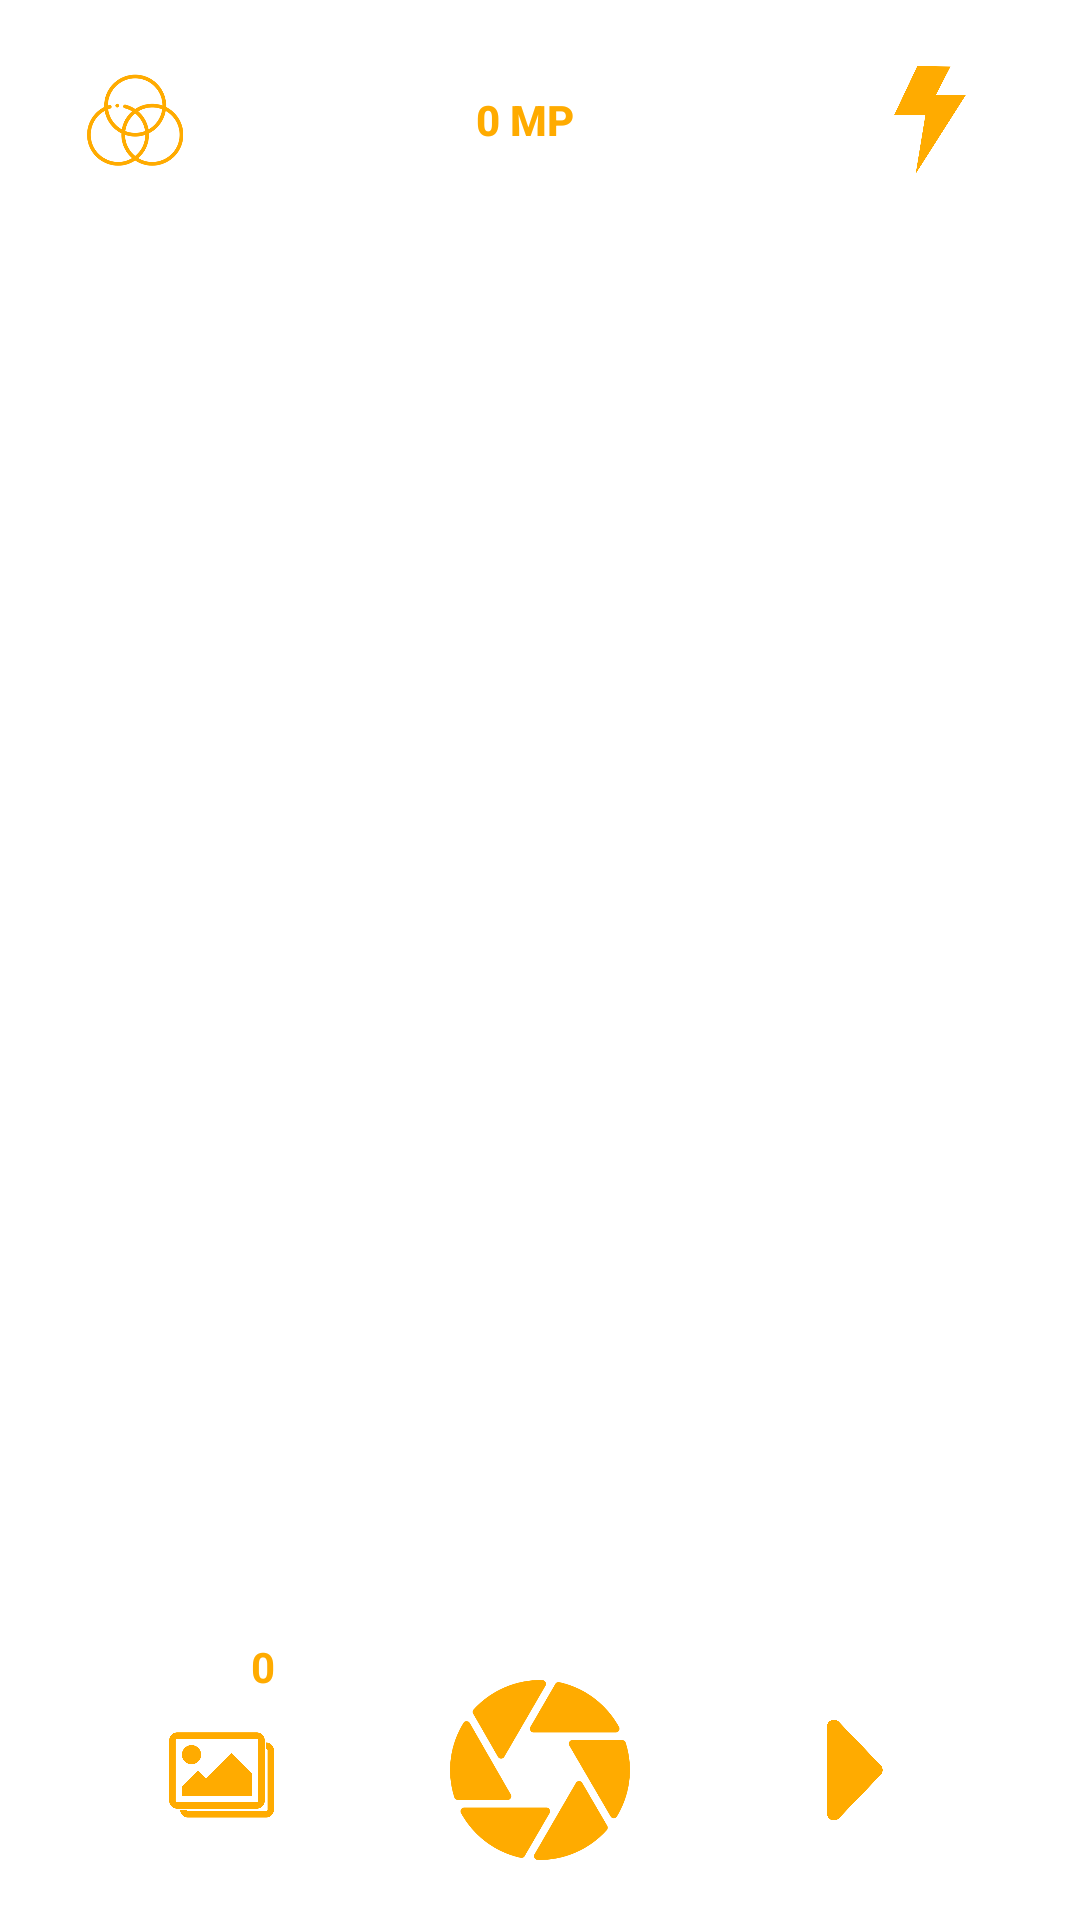

Layout XML and referenced resources for this Android screen:
<!-- AndroidManifest.xml: application theme Theme.Scanner -->
<!-- res/layout/fragment_camera.xml -->
<?xml version="1.0" encoding="utf-8"?>
<androidx.constraintlayout.widget.ConstraintLayout xmlns:android="http://schemas.android.com/apk/res/android"
    xmlns:app="http://schemas.android.com/apk/res-auto"
    xmlns:tools="http://schemas.android.com/tools"
    android:layout_width="match_parent"
    android:layout_height="match_parent"
    tools:context=".views.fragments.CameraFragment">

    <androidx.constraintlayout.widget.ConstraintLayout
        android:id="@+id/previewContainer"
        android:layout_width="wrap_content"
        android:layout_height="wrap_content"
        app:layout_constraintBottom_toBottomOf="parent"
        app:layout_constraintEnd_toEndOf="parent"
        app:layout_constraintStart_toStartOf="parent"
        app:layout_constraintTop_toTopOf="parent"
        app:layout_constraintVertical_bias="0.4">

        <FrameLayout
            android:id="@+id/cameraPreview"
            android:layout_width="0dp"
            android:layout_height="0dp"
            android:layout_gravity="center"
            app:layout_constraintBottom_toBottomOf="parent"
            app:layout_constraintEnd_toEndOf="parent"
            app:layout_constraintStart_toStartOf="parent"
            app:layout_constraintTop_toTopOf="parent" />
    </androidx.constraintlayout.widget.ConstraintLayout>

    <View
        android:id="@+id/overlay"
        android:layout_width="0dp"
        android:layout_height="0dp"
        android:foreground="@android:color/transparent"
        app:layout_constraintBottom_toBottomOf="@+id/previewContainer"
        app:layout_constraintEnd_toEndOf="@+id/previewContainer"
        app:layout_constraintStart_toStartOf="@+id/previewContainer"
        app:layout_constraintTop_toTopOf="@+id/previewContainer" />

    <androidx.constraintlayout.widget.ConstraintLayout
        android:id="@+id/cameraToolBar"
        android:layout_width="match_parent"
        android:layout_height="wrap_content"
        android:gravity="center"
        android:orientation="horizontal"
        app:layout_constraintEnd_toEndOf="parent"
        app:layout_constraintStart_toStartOf="parent"
        app:layout_constraintTop_toTopOf="parent">

        <ImageView
            android:id="@+id/filterToggle"
            style="@style/Widget.AppCompat.Button.Borderless"
            android:layout_width="70dp"
            android:layout_height="80dp"
            android:layout_marginStart="10dp"
            android:scaleType="fitCenter"
            app:layout_constraintBottom_toBottomOf="parent"
            app:layout_constraintStart_toStartOf="parent"
            app:layout_constraintTop_toTopOf="parent"
            app:srcCompat="@drawable/filteric" />

        <TextView
            android:id="@+id/switchCameraSize"
            style="@style/Widget.AppCompat.Button.Borderless"
            android:layout_width="wrap_content"
            android:layout_height="wrap_content"
            android:text="0 Mp"
            android:textColor="@color/dark_yellow"
            android:textStyle="bold"
            app:layout_constraintBottom_toBottomOf="parent"
            app:layout_constraintEnd_toStartOf="@+id/flash"
            app:layout_constraintStart_toEndOf="@+id/filterToggle"
            app:layout_constraintTop_toTopOf="parent" />

        <ImageView
            android:id="@+id/flash"
            style="@style/Widget.AppCompat.Button.Borderless"
            android:layout_width="80dp"
            android:layout_height="80dp"
            android:layout_marginEnd="10dp"
            app:layout_constraintBottom_toBottomOf="parent"
            app:layout_constraintEnd_toEndOf="parent"
            app:layout_constraintTop_toTopOf="parent"
            app:srcCompat="@drawable/flashic" />

    </androidx.constraintlayout.widget.ConstraintLayout>

    <ImageButton
        android:id="@+id/captureButton"
        android:layout_width="60dp"
        android:layout_height="60dp"
        android:layout_marginBottom="20dp"
        android:background="@drawable/shutteric"
        android:scaleType="fitCenter"
        app:layout_constraintBottom_toBottomOf="parent"
        app:layout_constraintEnd_toEndOf="parent"
        app:layout_constraintStart_toStartOf="parent" />

    <ImageView
        android:id="@+id/pictureThumbnail"
        android:layout_width="50dp"
        android:layout_height="50dp"
        android:src="@drawable/galleryic"
        app:layout_constraintBottom_toBottomOf="@+id/captureButton"
        app:layout_constraintEnd_toStartOf="@+id/captureButton"
        app:layout_constraintStart_toStartOf="parent"
        app:layout_constraintTop_toTopOf="@+id/captureButton" />

    <TextView
        android:id="@+id/pictureCount"
        android:layout_width="wrap_content"
        android:layout_height="wrap_content"
        android:gravity="center"
        android:text="0"
        android:textAlignment="center"
        android:textColor="@color/dark_yellow"
        android:textStyle="bold"
        app:layout_constraintBottom_toTopOf="@+id/pictureThumbnail"
        app:layout_constraintEnd_toEndOf="@+id/pictureThumbnail"
        app:layout_constraintHorizontal_bias="0.8"
        app:layout_constraintStart_toStartOf="@+id/pictureThumbnail" />

    <ImageView
        android:id="@+id/finishCapturing"
        style="@style/Widget.AppCompat.Button.Borderless"
        android:layout_width="80dp"
        android:layout_height="0dp"
        android:src="@drawable/nextic"
        app:layout_constraintBottom_toBottomOf="@+id/captureButton"
        app:layout_constraintEnd_toEndOf="parent"
        app:layout_constraintStart_toEndOf="@+id/captureButton"
        app:layout_constraintTop_toTopOf="@+id/captureButton" />

</androidx.constraintlayout.widget.ConstraintLayout>
<!-- resources referenced by this layout -->
<resources>
  <color name="dark_yellow">#FFAB00</color>
  <!-- drawable filteric: png bitmap (drawable-mdpi, 13201 bytes) -->
  <!-- drawable flashic: png bitmap (drawable-mdpi, 32278 bytes) -->
  <!-- drawable galleryic: png bitmap (drawable-mdpi, 38122 bytes) -->
  <!-- drawable nextic: png bitmap (drawable-mdpi, 19463 bytes) -->
  <!-- drawable shutteric (drawable) -->
  <?xml version="1.0" encoding="utf-8"?>
  <selector xmlns:android="http://schemas.android.com/apk/res/android">
      <item android:state_pressed="true" android:drawable="@drawable/shuttericpressed" />
      <item android:state_focused="true" android:drawable="@drawable/shuttericpressed" />
      <item android:drawable="@drawable/shuttericnormal" />
  </selector>
  <style name="Theme.Scanner" parent="Theme.MaterialComponents.DayNight.NoActionBar">
  
          <item name="colorPrimary">@color/blue</item>
          <item name="colorPrimaryVariant">@color/dark_blue</item>
          <item name="colorOnPrimary">@color/white</item>
  
          <item name="colorSecondary">@color/yellow</item>
          <item name="colorSecondaryVariant">@color/dark_yellow</item>
          <item name="colorOnSecondary">@color/black</item>
  
  
      </style>
  <!-- drawable shuttericpressed: png bitmap (drawable-mdpi, 19183 bytes) -->
  <!-- drawable shuttericnormal: png bitmap (drawable-mdpi, 19194 bytes) -->
  <color name="blue">#232591</color>
  <color name="dark_blue">#1E1E61</color>
  <color name="white">#FFFFFFFF</color>
  <color name="yellow">#FFD600</color>
  <color name="black">#FF000000</color>
</resources>
